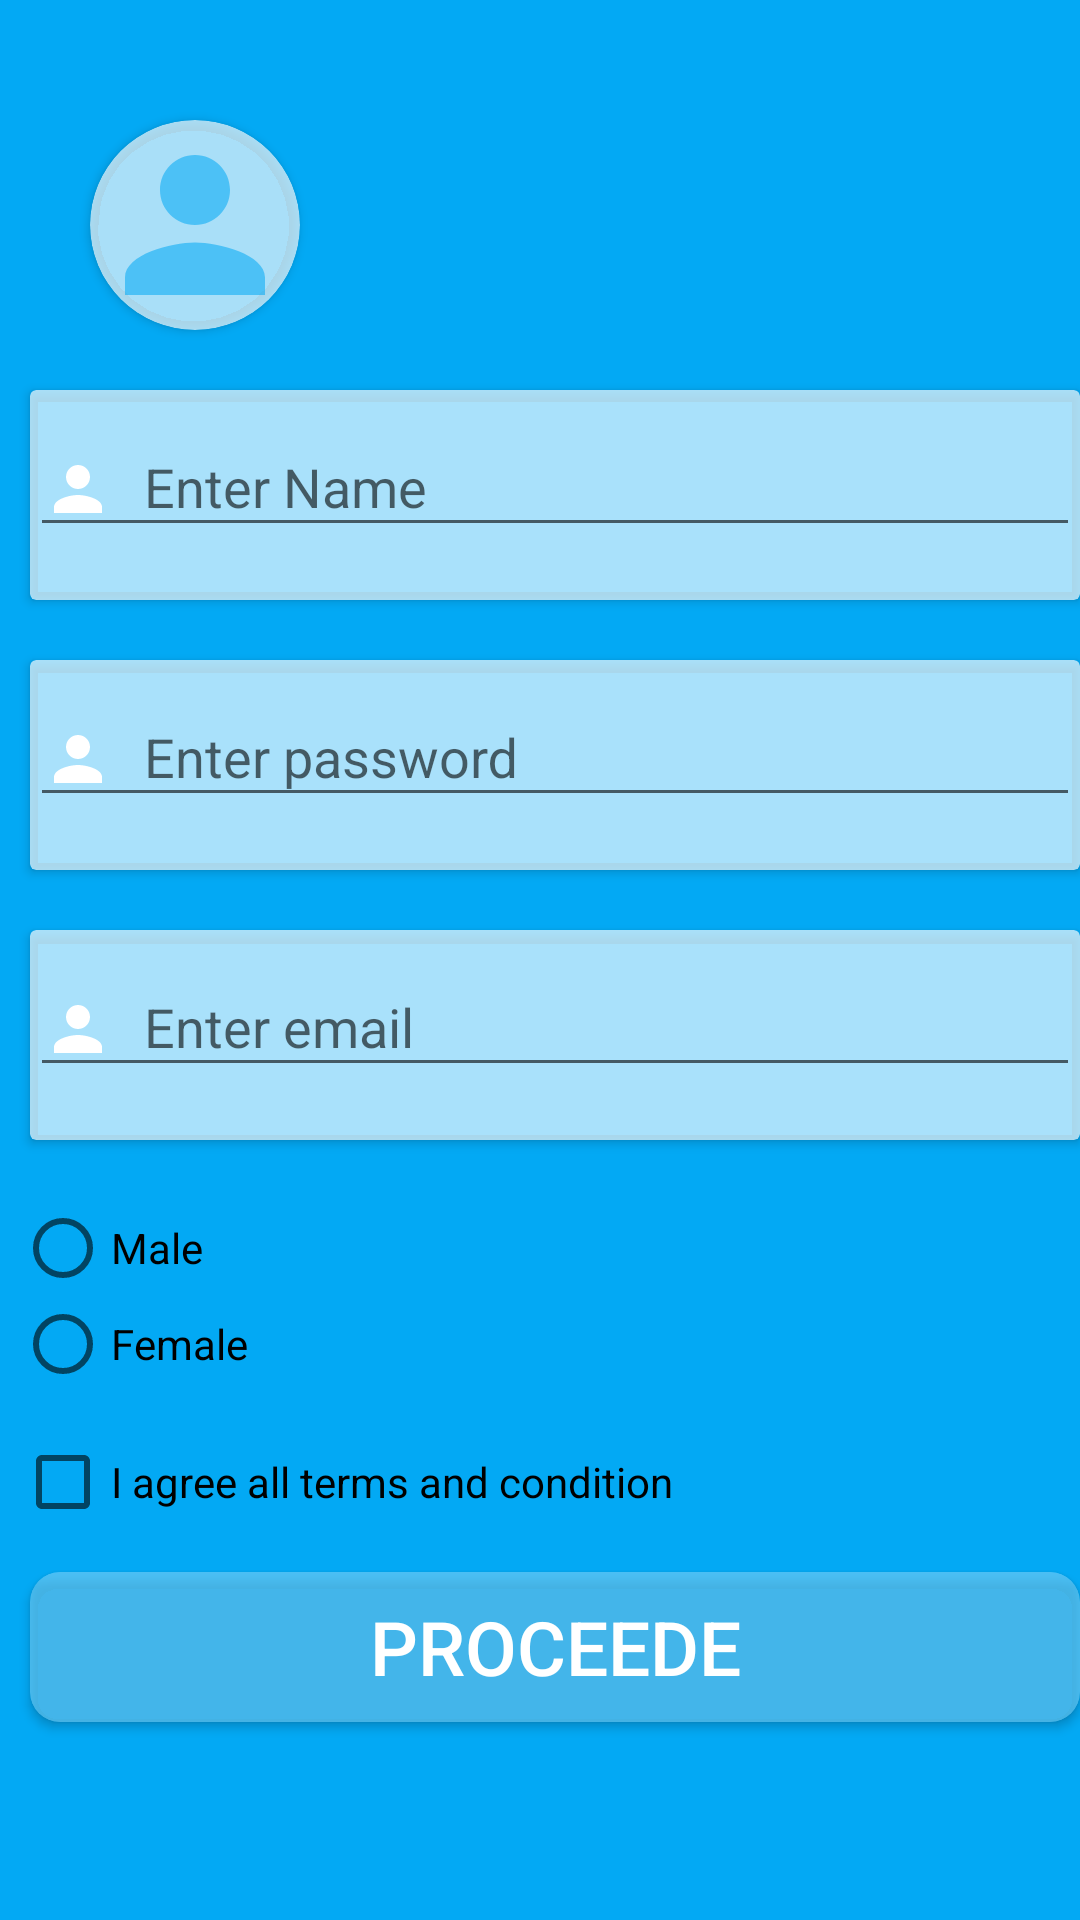

Produce the Android XML layout that renders to this screen, including the resource entries it uses.
<!-- AndroidManifest.xml: application theme AppTheme -->
<!-- res/layout/fragment_sign_up.xml -->
<?xml version="1.0" encoding="utf-8"?>
<androidx.constraintlayout.widget.ConstraintLayout xmlns:android="http://schemas.android.com/apk/res/android"
    xmlns:tools="http://schemas.android.com/tools"
    android:layout_width="match_parent"
    android:layout_height="match_parent"
    xmlns:app="http://schemas.android.com/apk/res-auto"
    android:background="#03A9F4"
    tools:context=".SignUpFragment">

    
    <androidx.cardview.widget.CardView
        android:id="@+id/ImageLogoCardView"
        android:layout_width="70dp"
        android:layout_height="70dp"
        app:layout_constraintCircleRadius="10dp"

        android:layout_marginLeft="30dp"
        android:layout_marginRight="20dp"
        android:layout_marginTop="40dp"
        app:layout_constraintLeft_toLeftOf="parent"
        app:layout_constraintLeft_toRightOf="parent"
        app:layout_constraintTop_toTopOf="parent"
        android:background="@color/colorWhite"
        android:backgroundTint="@color/darkWhite"
        app:cardCornerRadius="40dp">
        <ImageView
            android:layout_width="70dp"
            android:layout_height="70dp"
            android:src="@drawable/ic_person_login_24dp" />



    </androidx.cardview.widget.CardView>




    <androidx.cardview.widget.CardView
        android:id="@+id/nameCardView"
        android:layout_width="350dp"
        android:layout_height="70dp"
        app:layout_constraintLeft_toLeftOf="parent"
        app:layout_constraintRight_toRightOf="parent"
        app:layout_constraintTop_toBottomOf="@id/ImageLogoCardView"
        android:layout_marginLeft="30dp"
        android:layout_marginRight="20dp"
        android:layout_marginTop="20dp"
        app:layout_constraintCircleRadius="10dp"
        app:cardBackgroundColor="@color/darkWhite">


        <com.google.android.material.textfield.TextInputLayout
            android:layout_width="match_parent"
            android:layout_height="match_parent">

            <com.google.android.material.textfield.TextInputEditText
                android:id="@+id/nameET"
                android:layout_width="match_parent"
                android:layout_height="wrap_content"
                android:hint="Enter Name"
                android:drawableLeft="@drawable/ic_person_black_24dp"
                android:drawablePadding="10dp"
                android:singleLine="true"
                android:textColorHint="@color/colorWhite" />
        </com.google.android.material.textfield.TextInputLayout>
    </androidx.cardview.widget.CardView>


    <androidx.cardview.widget.CardView
        android:id="@+id/passWordCardView"
        android:layout_width="350dp"
        android:layout_height="70dp"
        app:layout_constraintLeft_toLeftOf="parent"
        app:layout_constraintRight_toRightOf="parent"
        app:layout_constraintTop_toBottomOf="@id/nameCardView"
        android:layout_marginLeft="30dp"
        android:layout_marginRight="20dp"
        android:layout_marginTop="20dp"
        app:layout_constraintCircleRadius="10dp"
        app:cardBackgroundColor="@color/darkWhite">


        <com.google.android.material.textfield.TextInputLayout
            android:layout_width="match_parent"
            android:layout_height="match_parent">

            <com.google.android.material.textfield.TextInputEditText
                android:id="@+id/passET"
                android:layout_width="match_parent"
                android:layout_height="wrap_content"
                android:hint="Enter password"
                android:drawableLeft="@drawable/ic_person_black_24dp"
                android:drawablePadding="10dp"
                android:textColorHint="@color/colorWhite" />
        </com.google.android.material.textfield.TextInputLayout>
    </androidx.cardview.widget.CardView>

    <androidx.cardview.widget.CardView
        android:id="@+id/emailCardView"
        android:layout_width="350dp"
        android:layout_height="70dp"
        app:layout_constraintLeft_toLeftOf="parent"
        app:layout_constraintRight_toRightOf="parent"
        app:layout_constraintTop_toBottomOf="@id/passWordCardView"
        android:layout_marginLeft="30dp"
        android:layout_marginRight="20dp"
        android:layout_marginTop="20dp"
        app:layout_constraintCircleRadius="10dp"
        app:cardBackgroundColor="@color/darkWhite">


        <com.google.android.material.textfield.TextInputLayout
            android:layout_width="match_parent"
            android:layout_height="match_parent">

            <com.google.android.material.textfield.TextInputEditText
                android:id="@+id/emailET"
                android:layout_width="match_parent"
                android:layout_height="wrap_content"
                android:hint="Enter email"
                android:inputType="textEmailAddress"
                android:drawableLeft="@drawable/ic_person_black_24dp"
                android:drawablePadding="10dp"
                android:textColorHint="@color/colorWhite" />
        </com.google.android.material.textfield.TextInputLayout>
    </androidx.cardview.widget.CardView>
    <RadioGroup
        android:id="@+id/RadioGroup"
        android:layout_width="350dp"
        android:layout_height="wrap_content"
        android:orientation="vertical"
        app:layout_constraintLeft_toLeftOf="parent"
        app:layout_constraintRight_toRightOf="parent"
        app:layout_constraintTop_toBottomOf="@id/emailCardView"

        >
        <RadioButton
            android:id="@+id/maleRB"
            android:layout_width="match_parent"
            android:layout_height="wrap_content"
            android:layout_marginTop="20dp"
            android:text="Male"/>

        <RadioButton
            android:id="@+id/femaleRB"
            android:layout_width="match_parent"
            android:layout_height="wrap_content"
            android:text="Female" />
    </RadioGroup>

    <CheckBox
        android:id="@+id/allowCheckBox"
        android:layout_width="350dp"
        android:layout_height="20dp"
        app:layout_constraintTop_toBottomOf="@+id/RadioGroup"
        app:layout_constraintLeft_toLeftOf="parent"
        app:layout_constraintRight_toRightOf="parent"
        android:text="I agree all terms and condition"
        android:layout_marginTop="20dp"
        />







    <androidx.cardview.widget.CardView
        android:id="@+id/buttonHolderBtn"
        android:layout_width="350dp"
        android:layout_height="50dp"
        app:layout_constraintLeft_toLeftOf="parent"
        app:layout_constraintRight_toRightOf="parent"
        app:layout_constraintTop_toBottomOf="@id/allowCheckBox"
        android:layout_marginLeft="30dp"
        android:layout_marginRight="20dp"
        android:layout_marginTop="20dp"
        app:cardCornerRadius="10dp"
        app:layout_constraintCircleRadius="10dp"
        app:cardBackgroundColor="@color/darkWhite">
        <Button
            android:id="@+id/btn"
            android:layout_width="match_parent"
            android:layout_height="match_parent"
            android:background="@color/colorBlueUsedTool"
            android:text="Proceede"
            android:textSize="25dp"
            />

    </androidx.cardview.widget.CardView>

</androidx.constraintlayout.widget.ConstraintLayout>
<!-- resources referenced by this layout -->
<resources>
  <color name="colorBlueUsedTool">#8D03A9F4</color>
  <color name="colorWhite">#ffff</color>
  <color name="darkWhite">#A8FFFFFF</color>
  <!-- drawable ic_person_black_24dp (drawable) -->
  <vector android:height="24dp"
      android:viewportHeight="24.0" android:viewportWidth="24.0"
      android:width="24dp" xmlns:android="http://schemas.android.com/apk/res/android">
      <path android:fillColor="#ffffff" android:pathData="M12,12c2.21,0 4,-1.79 4,-4s-1.79,-4 -4,-4 -4,1.79 -4,4 1.79,4 4,4zM12,14c-2.67,0 -8,1.34 -8,4v2h16v-2c0,-2.66 -5.33,-4 -8,-4z"/>
  </vector>
  <!-- drawable ic_person_login_24dp (drawable-v24) -->
  <vector android:height="24dp"
      android:viewportHeight="24.0" android:viewportWidth="24.0"
      android:width="24dp" xmlns:android="http://schemas.android.com/apk/res/android">
      <path android:fillColor="@color/colorBlueUsedTool" android:pathData="M12,12c2.21,0 4,-1.79 4,-4s-1.79,-4 -4,-4 -4,1.79 -4,4 1.79,4 4,4zM12,14c-2.67,0 -8,1.34 -8,4v2h16v-2c0,-2.66 -5.33,-4 -8,-4z"/>
  </vector>
  <style name="AppTheme" parent="Theme.AppCompat.Light.DarkActionBar">
          
          <item name="colorPrimary">@color/colorPrimary</item>
          <item name="colorPrimaryDark">@color/colorPrimaryDark</item>
          <item name="colorAccent">@color/colorAccent</item>
  
          <item name="android:textColor">#ffff</item>
  
      </style>
  <color name="colorPrimary">#008577</color>
  <color name="colorPrimaryDark">#00574B</color>
  <color name="colorAccent">#D81B60</color>
</resources>
